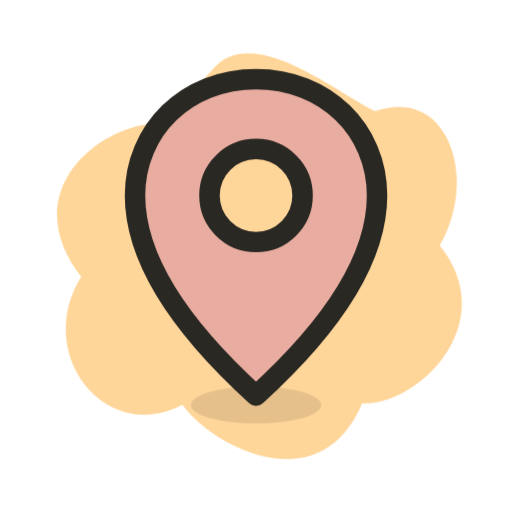
t = 0.00 s
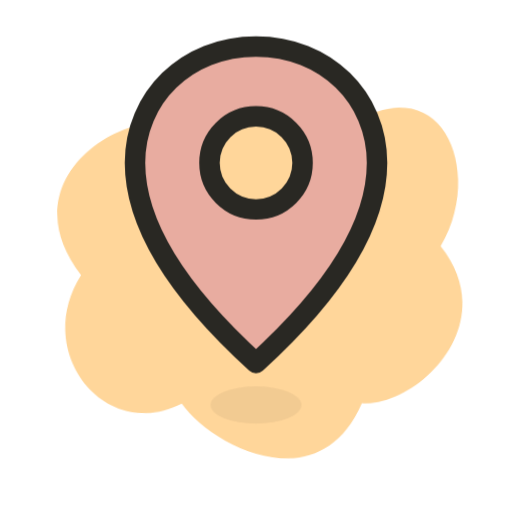
t = 1.60 s
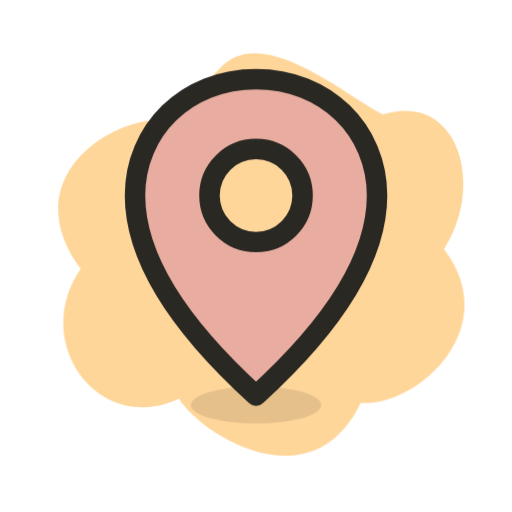
t = 3.40 s
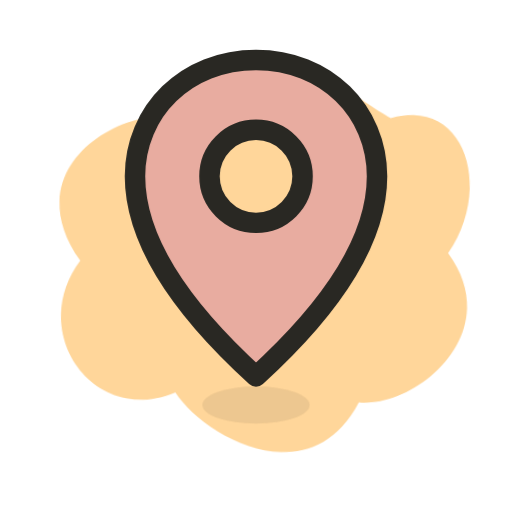
t = 5.10 s
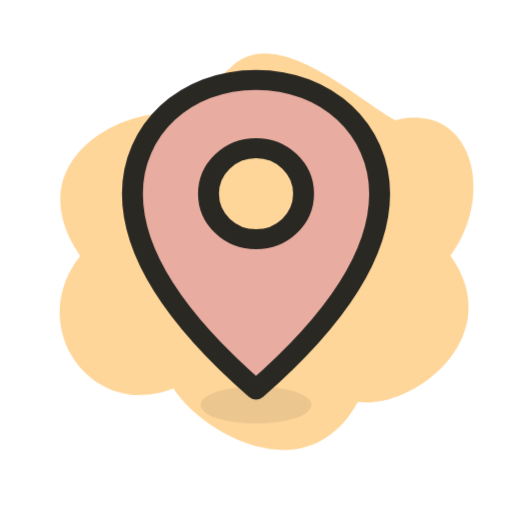
t = 6.73 s
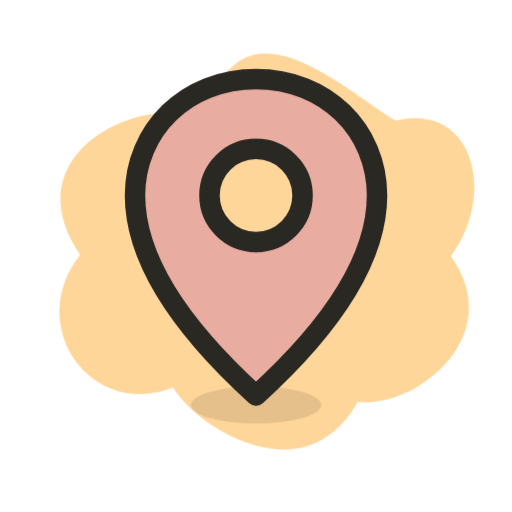
t = 8.13 s

The animated SVG that drew these frames (rendered in a browser with its animation timeline set to each time). Animation: 12 CSS @keyframes rules; frames cover the first 8.12 s, repeats indefinitely.

<svg xmlns="http://www.w3.org/2000/svg" class="doodle doodle-pin doodle-flow  " viewBox="0 0 110 110" fill="none" aria-hidden="true"><path class="paint-splat" d="M43 12C52 2 70 18 78 22C94 17 100 37 91 51C104 68 85 85 73 84C63 105 40 92 34 83C17 91 2 71 13 55C-1 36 19 22 32 23Z" fill="#FFD69A" transform="translate(5 3)"></path><g stroke="#292823" stroke-width="4.4" stroke-linecap="round" stroke-linejoin="round" class="ink-drawing"><ellipse class="pin-ground" cx="55" cy="87" rx="14" ry="4" stroke="none" fill="#292823" opacity=".12"></ellipse><g class="pin-drop"><path d="M55 17C40 17 29 28 29 42C29 59 44 75 55 85C66 75 81 59 81 42C81 28 70 17 55 17Z" fill="#E8ACA0"></path><circle cx="55" cy="42" r="10" fill="#FFD69A"></circle></g></g><style>/* Also embedded in downloadable SVGs by scripts/brand-assets.ts. */
.doodle-flow .ink-drawing {
  animation: none;
}
.doodle-flow .paint-splat {
  transform-origin: 55px 55px;
  animation: pigment-flow 8s cubic-bezier(0.45, 0, 0.55, 1) infinite alternate;
}
.doodle-flow .pin-drop {
  animation: pin-arrive 4.8s cubic-bezier(0.34, 1.4, 0.64, 1) infinite;
  transform-origin: 55px 85px;
}
.doodle-flow .pin-ground {
  animation: pin-shadow 4.8s cubic-bezier(0.34, 1.4, 0.64, 1) infinite;
  transform-origin: 55px 87px;
}
.doodle-flow .wallet-coin {
  animation: save-coin 5s cubic-bezier(0.45, 0, 0.3, 1) infinite;
}
.doodle-flow .suitcase-stamp {
  transform-origin: 55px 59px;
  animation: stamp-turn 7s cubic-bezier(0.45, 0, 0.55, 1) infinite;
}
.doodle-flow .train-cabin {
  transform-origin: 55px 78px;
  animation: train-travel 3s cubic-bezier(0.45, 0, 0.55, 1) infinite;
}
.doodle-flow .meal-steam path {
  animation: steam-rise 3.6s cubic-bezier(0.3, 0, 0.5, 1) infinite;
}
.doodle-flow .meal-steam .steam-two {
  animation-delay: -0.8s;
}
.doodle-flow .meal-steam .steam-three {
  animation-delay: -1.6s;
}
.doodle-flow .sun-rays {
  transform-origin: 55px 55px;
  animation: sunshine-turn 10s cubic-bezier(0.45, 0, 0.55, 1) infinite alternate;
}
.doodle-flow .sun-face {
  transform-origin: 55px 52px;
  animation: sunshine-blink 6s linear infinite;
}
.doodle-flow .paper-flight {
  transform-origin: 55px 55px;
  animation: paper-glide 6s cubic-bezier(0.45, 0, 0.55, 1) infinite;
}
.doodle-flow .plane-trail,
.doodle-flow .draw-route {
  animation: ink-route 5s linear infinite;
}
.doodle-flow .spark-main {
  transform-origin: 51px 54px;
  animation: star-turn 6s cubic-bezier(0.45, 0, 0.55, 1) infinite;
}
.doodle-flow .spark-small {
  transform-origin: 84px 27px;
  animation: star-turn 6s cubic-bezier(0.45, 0, 0.55, 1) -2s infinite;
}
@keyframes pigment-flow {
  from {
    transform: translate(4px, 3px) rotate(-2deg) scale(0.99, 1.01);
  }
  to {
    transform: translate(5px, 2px) rotate(3deg) scale(1.02, 0.98);
  }
}
@keyframes pin-arrive {
  0%,
  70%,
  100% {
    transform: translateY(0);
  }
  35% {
    transform: translateY(-7px);
  }
  57% {
    transform: translateY(1px) scale(1.03, 0.97);
  }
}
@keyframes pin-shadow {
  0%,
  70%,
  100% {
    transform: scaleX(1);
    opacity: 0.12;
  }
  35% {
    transform: scaleX(0.7);
    opacity: 0.06;
  }
}
@keyframes save-coin {
  0%,
  12% {
    transform: translateY(1px);
  }
  43%,
  64% {
    transform: translateY(28px);
  }
  65% {
    opacity: 0;
    transform: translateY(28px);
  }
  66% {
    opacity: 0;
    transform: translateY(-8px);
  }
  83%,
  100% {
    opacity: 1;
    transform: translateY(1px);
  }
}
@keyframes stamp-turn {
  0%,
  20%,
  100% {
    transform: rotate(0);
  }
  60%,
  80% {
    transform: rotate(90deg);
  }
}
@keyframes train-travel {
  0%,
  100% {
    transform: translateY(0) rotate(0);
  }
  25% {
    transform: translateY(-1.5px) rotate(-1.2deg);
  }
  50% {
    transform: translateY(0);
  }
  75% {
    transform: translateY(-1.5px) rotate(1.2deg);
  }
}
@keyframes steam-rise {
  0% {
    opacity: 0;
    transform: translateY(7px);
  }
  25%,
  60% {
    opacity: 1;
  }
  100% {
    opacity: 0;
    transform: translateY(-9px);
  }
}
@keyframes sunshine-turn {
  to {
    transform: rotate(35deg);
  }
}
@keyframes sunshine-blink {
  0%,
  44%,
  49%,
  100% {
    transform: scaleY(1);
  }
  46% {
    transform: scaleY(0.14);
  }
}
@keyframes paper-glide {
  0%,
  100% {
    transform: translate(0, 0) rotate(0);
  }
  45% {
    transform: translate(3px, -4px) rotate(-5deg);
  }
  75% {
    transform: translate(-2px, 1px) rotate(2deg);
  }
}
@keyframes ink-route {
  to {
    stroke-dashoffset: -45;
  }
}
@keyframes star-turn {
  0%,
  20%,
  100% {
    transform: scale(1) rotate(0);
  }
  55% {
    transform: scale(0.85) rotate(15deg);
  }
  75% {
    transform: scale(1.04) rotate(-4deg);
  }
}
.motion-paused .doodle *,
.motion-paused .postcard-path {
  animation-play-state: paused !important;
}
@media (prefers-reduced-motion: reduce) {
  .doodle *,
  .postcard-path {
    animation: none !important;
    transition: none !important;
  }
}
</style></svg>
